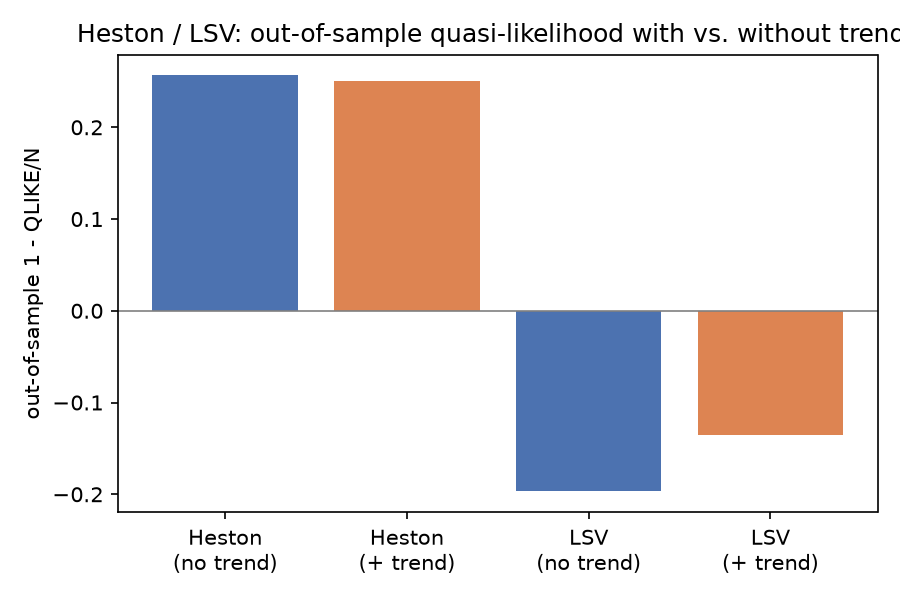

Values plotted in this chart, from the file beside it:
name, kind, with_trend, oos_1_minus_qlike_over_n, n_obs, n_tickers_cv, delta
Heston, heston, False, 0.2567, 47950, 8, 
Heston_trend, heston, True, 0.2505, 47950, 8, -0.006168
LSV, lsv, False, -0.1969, 47950, 8, 
LSV_trend, lsv, True, -0.1358, 47950, 8, 0.06106
